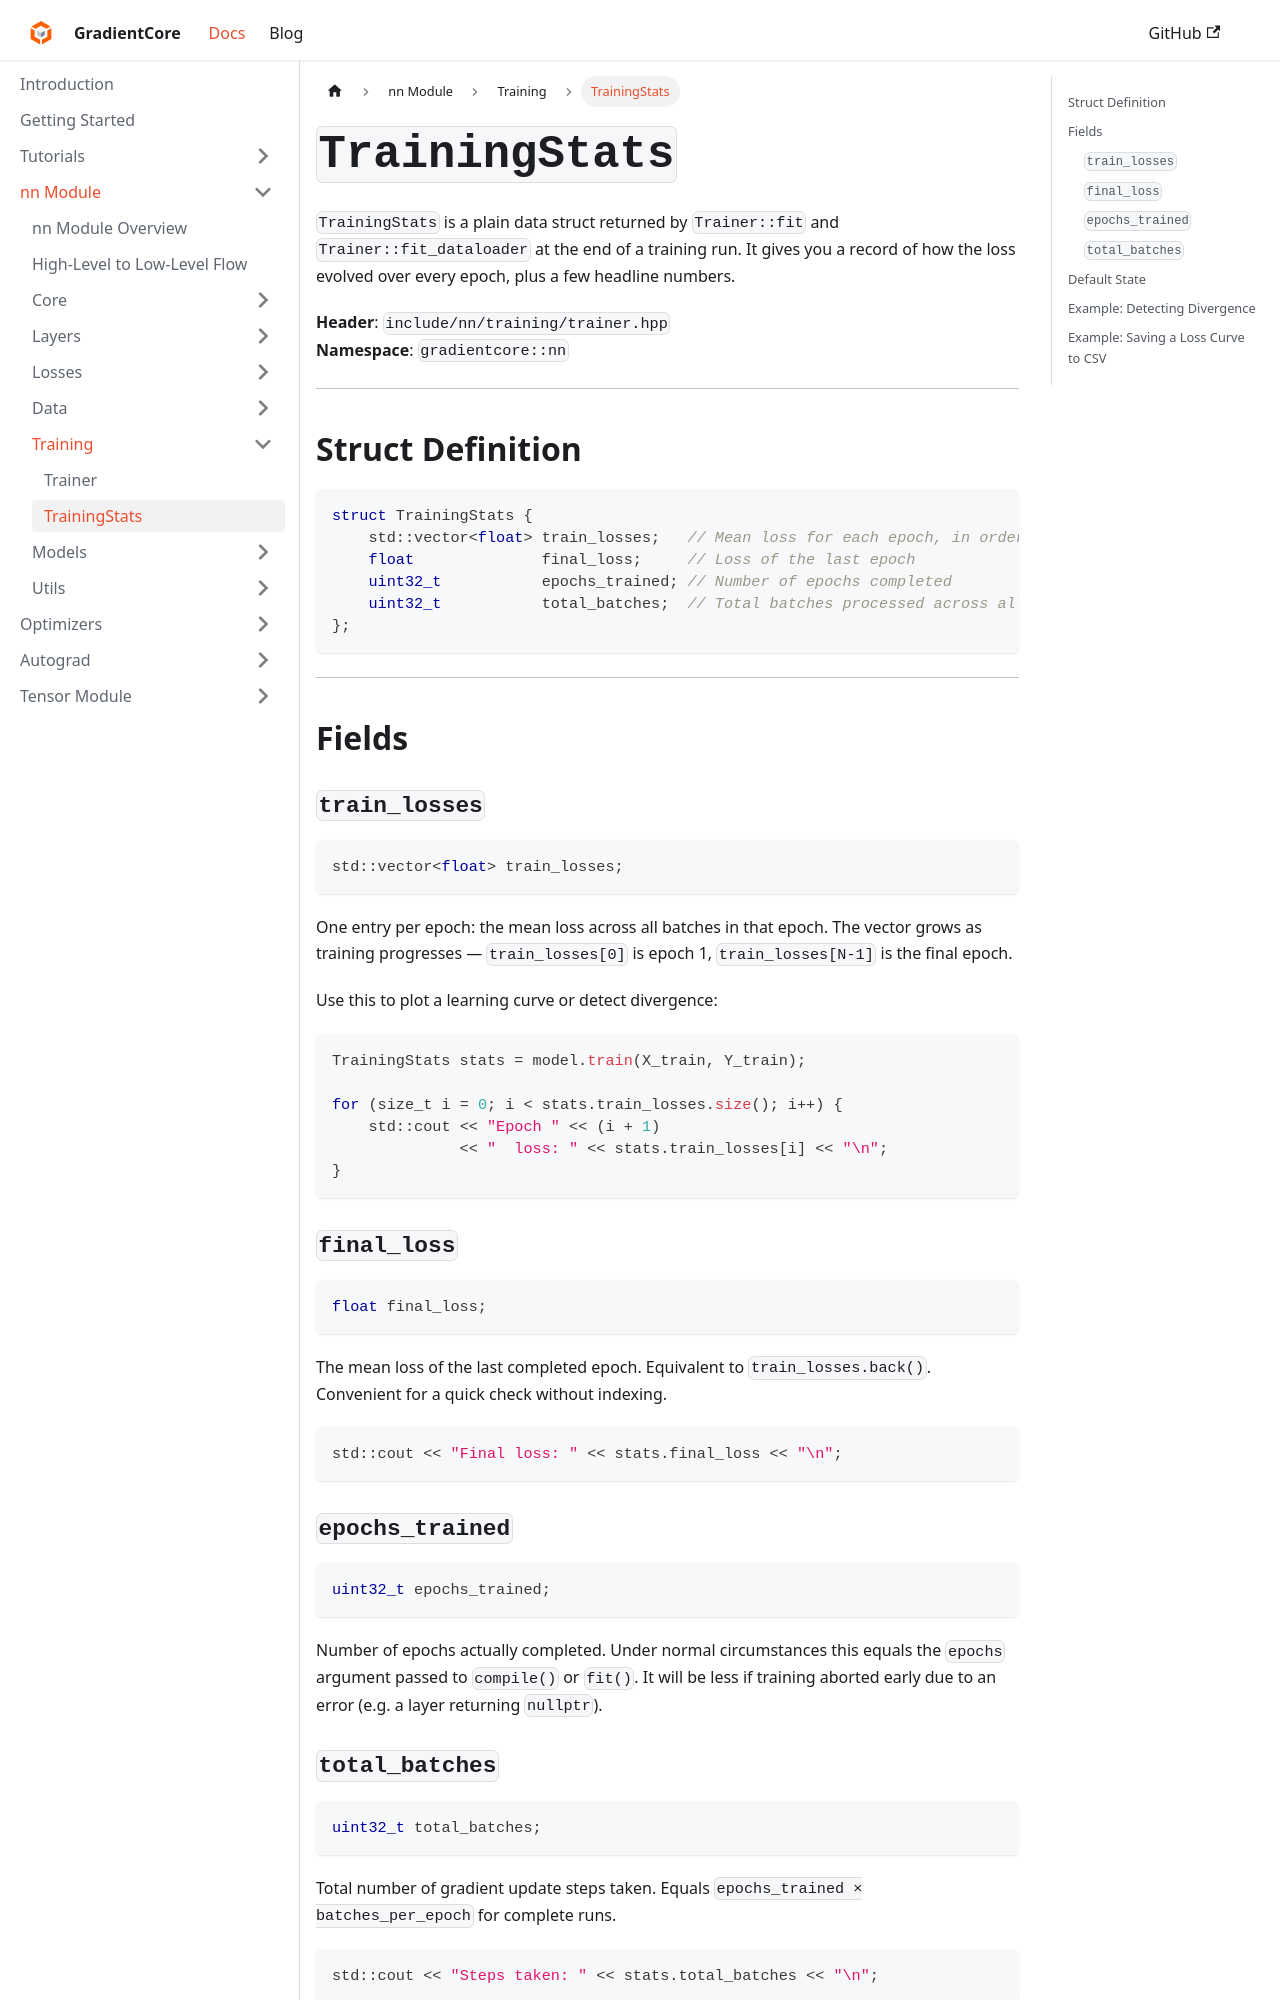

repository: spandan11106/GradCore-Tensor · page: docs/nn_module/training/training_stats.html · generator: docusaurus

---
sidebar_position: 2
title: "TrainingStats"
---

# `TrainingStats`

`TrainingStats` is a plain data struct returned by `Trainer::fit` and `Trainer::fit_dataloader` at the end of a training run. It gives you a record of how the loss evolved over every epoch, plus a few headline numbers.

**Header**: `include/nn/training/trainer.hpp`  
**Namespace**: `gradientcore::nn`

---

## Struct Definition

```cpp
struct TrainingStats {
    std::vector<float> train_losses;   // Mean loss for each epoch, in order
    float              final_loss;     // Loss of the last epoch
    uint32_t           epochs_trained; // Number of epochs completed
    uint32_t           total_batches;  // Total batches processed across all epochs
};
```

---

## Fields

### `train_losses`

```cpp
std::vector<float> train_losses;
```

One entry per epoch: the mean loss across all batches in that epoch. The vector grows as training progresses — `train_losses[0]` is epoch 1, `train_losses[N-1]` is the final epoch.

Use this to plot a learning curve or detect divergence:

```cpp
TrainingStats stats = model.train(X_train, Y_train);

for (size_t i = 0; i < stats.train_losses.size(); i++) {
    std::cout << "Epoch " << (i + 1)
              << "  loss: " << stats.train_losses[i] << "\n";
}
```

### `final_loss`

```cpp
float final_loss;
```

The mean loss of the last completed epoch. Equivalent to `train_losses.back()`. Convenient for a quick check without indexing.

```cpp
std::cout << "Final loss: " << stats.final_loss << "\n";
```
